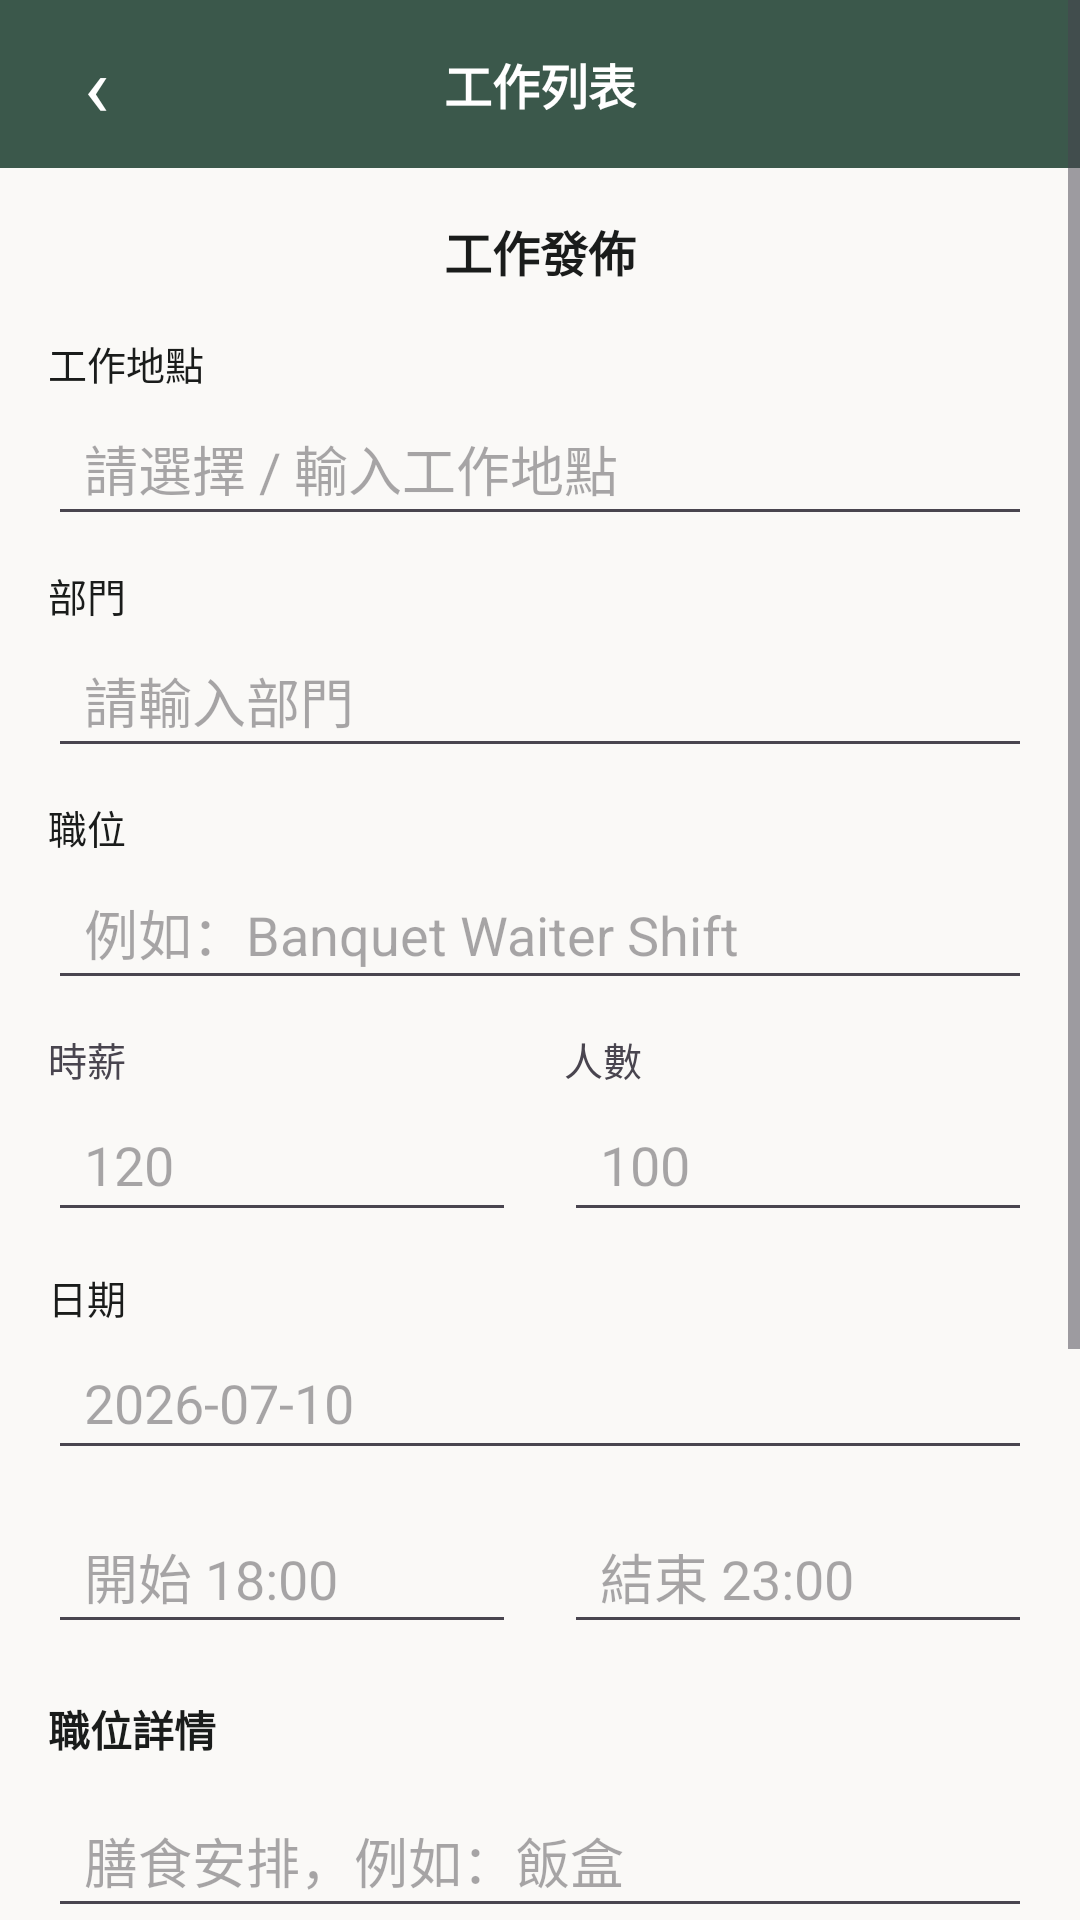

This screen was rendered from an Android layout file. Write that file and the resources it references.
<!-- AndroidManifest.xml: application theme Theme.CasualApp -->
<!-- res/layout/activity_create_job.xml -->
<?xml version="1.0" encoding="utf-8"?>
<ScrollView xmlns:android="http://schemas.android.com/apk/res/android"
    android:layout_width="match_parent"
    android:layout_height="match_parent"
    android:background="@color/background">

    <LinearLayout
        android:layout_width="match_parent"
        android:layout_height="wrap_content"
        android:orientation="vertical">

        <LinearLayout
            android:layout_width="match_parent"
            android:layout_height="56dp"
            android:background="@color/primary_dark"
            android:gravity="center_vertical"
            android:orientation="horizontal"
            android:paddingHorizontal="12dp">

            <TextView
                android:id="@+id/btnBack"
                android:layout_width="40dp"
                android:layout_height="40dp"
                android:gravity="center"
                android:text="‹"
                android:textColor="@color/on_primary"
                android:textSize="28sp" />

            <TextView
                android:layout_width="0dp"
                android:layout_height="wrap_content"
                android:layout_weight="1"
                android:gravity="center"
                android:text="工作列表"
                android:textColor="@color/on_primary"
                android:textSize="16sp"
                android:textStyle="bold" />

            <View
                android:layout_width="40dp"
                android:layout_height="40dp" />
        </LinearLayout>

        <LinearLayout
            android:layout_width="match_parent"
            android:layout_height="wrap_content"
            android:orientation="vertical"
            android:padding="16dp">

            <TextView
                android:layout_width="match_parent"
                android:layout_height="wrap_content"
                android:text="工作發佈"
                android:textColor="@color/on_surface"
                android:textSize="16sp"
                android:textStyle="bold"
                android:gravity="center"
                android:layout_marginBottom="16dp" />

            <TextView
                android:layout_width="match_parent"
                android:layout_height="wrap_content"
                android:text="工作地點"
                android:textColor="@color/on_surface"
                android:textSize="13sp" />

            <EditText
                android:id="@+id/etWorkplace"
                android:layout_width="match_parent"
                android:layout_height="48dp"
                android:hint="請選擇 / 輸入工作地點"
                android:inputType="text"
                android:paddingHorizontal="12dp"
                android:layout_marginBottom="10dp" />

            <TextView
                android:layout_width="match_parent"
                android:layout_height="wrap_content"
                android:text="部門"
                android:textColor="@color/on_surface"
                android:textSize="13sp" />

            <EditText
                android:id="@+id/etDepartment"
                android:layout_width="match_parent"
                android:layout_height="48dp"
                android:hint="請輸入部門"
                android:inputType="text"
                android:paddingHorizontal="12dp"
                android:layout_marginBottom="10dp" />

            <TextView
                android:layout_width="match_parent"
                android:layout_height="wrap_content"
                android:text="職位"
                android:textColor="@color/on_surface"
                android:textSize="13sp" />

            <EditText
                android:id="@+id/etPosition"
                android:layout_width="match_parent"
                android:layout_height="48dp"
                android:hint="例如：Banquet Waiter Shift"
                android:inputType="text"
                android:paddingHorizontal="12dp"
                android:layout_marginBottom="10dp" />

            <LinearLayout
                android:layout_width="match_parent"
                android:layout_height="wrap_content"
                android:orientation="horizontal">

                <LinearLayout
                    android:layout_width="0dp"
                    android:layout_height="wrap_content"
                    android:layout_weight="1"
                    android:orientation="vertical"
                    android:layout_marginEnd="8dp">

                    <TextView
                        android:layout_width="match_parent"
                        android:layout_height="wrap_content"
                        android:text="時薪"
                        android:textSize="13sp" />

                    <EditText
                        android:id="@+id/etHourlyRate"
                        android:layout_width="match_parent"
                        android:layout_height="48dp"
                        android:hint="120"
                        android:inputType="numberDecimal"
                        android:paddingHorizontal="12dp" />
                </LinearLayout>

                <LinearLayout
                    android:layout_width="0dp"
                    android:layout_height="wrap_content"
                    android:layout_weight="1"
                    android:orientation="vertical"
                    android:layout_marginStart="8dp">

                    <TextView
                        android:layout_width="match_parent"
                        android:layout_height="wrap_content"
                        android:text="人數"
                        android:textSize="13sp" />

                    <EditText
                        android:id="@+id/etTotalSlots"
                        android:layout_width="match_parent"
                        android:layout_height="48dp"
                        android:hint="100"
                        android:inputType="number"
                        android:paddingHorizontal="12dp" />
                </LinearLayout>
            </LinearLayout>

            <TextView
                android:layout_width="match_parent"
                android:layout_height="wrap_content"
                android:text="日期"
                android:textColor="@color/on_surface"
                android:textSize="13sp"
                android:layout_marginTop="12dp" />

            <EditText
                android:id="@+id/etDate"
                android:layout_width="match_parent"
                android:layout_height="48dp"
                android:hint="2026-07-10"
                android:inputType="date"
                android:paddingHorizontal="12dp"
                android:layout_marginBottom="10dp" />

            <LinearLayout
                android:layout_width="match_parent"
                android:layout_height="wrap_content"
                android:orientation="horizontal">

                <EditText
                    android:id="@+id/etStartTime"
                    android:layout_width="0dp"
                    android:layout_height="48dp"
                    android:layout_weight="1"
                    android:hint="開始 18:00"
                    android:inputType="time"
                    android:paddingHorizontal="12dp"
                    android:layout_marginEnd="8dp" />

                <EditText
                    android:id="@+id/etEndTime"
                    android:layout_width="0dp"
                    android:layout_height="48dp"
                    android:layout_weight="1"
                    android:hint="結束 23:00"
                    android:inputType="time"
                    android:paddingHorizontal="12dp"
                    android:layout_marginStart="8dp" />
            </LinearLayout>

            <TextView
                android:layout_width="match_parent"
                android:layout_height="wrap_content"
                android:text="職位詳情"
                android:textColor="@color/on_surface"
                android:textSize="14sp"
                android:textStyle="bold"
                android:layout_marginTop="18dp"
                android:layout_marginBottom="8dp" />

            <EditText
                android:id="@+id/etMeal"
                android:layout_width="match_parent"
                android:layout_height="48dp"
                android:hint="膳食安排，例如：飯盒"
                android:inputType="text"
                android:paddingHorizontal="12dp"
                android:layout_marginBottom="8dp" />

            <LinearLayout
                android:layout_width="match_parent"
                android:layout_height="wrap_content"
                android:orientation="horizontal"
                android:layout_marginBottom="8dp">

                <CheckBox
                    android:id="@+id/cbCantonese"
                    android:layout_width="wrap_content"
                    android:layout_height="wrap_content"
                    android:text="廣東話" />

                <CheckBox
                    android:id="@+id/cbMandarin"
                    android:layout_width="wrap_content"
                    android:layout_height="wrap_content"
                    android:text="普通話" />

                <CheckBox
                    android:id="@+id/cbEnglish"
                    android:layout_width="wrap_content"
                    android:layout_height="wrap_content"
                    android:text="英文" />
            </LinearLayout>

            <EditText
                android:id="@+id/etNotes"
                android:layout_width="match_parent"
                android:layout_height="100dp"
                android:gravity="top"
                android:hint="備注"
                android:inputType="textMultiLine"
                android:padding="12dp"
                android:layout_marginBottom="12dp" />

            <Button
                android:id="@+id/btnSave"
                android:layout_width="160dp"
                android:layout_height="48dp"
                android:layout_gravity="center_horizontal"
                android:layout_marginTop="8dp"
                android:layout_marginBottom="20dp"
                android:text="保存"
                android:textColor="@color/on_primary"
                android:backgroundTint="@color/primary_dark" />

        </LinearLayout>
    </LinearLayout>
</ScrollView>
<!-- resources referenced by this layout -->
<resources>
  <color name="background">#faf9f7</color>
  <color name="on_primary">#ffffff</color>
  <color name="on_surface">#1a1c1b</color>
  <color name="primary_dark">#3b584b</color>
  <style name="Theme.CasualApp" parent="Base.Theme.CasualApp" />
  <style name="Base.Theme.CasualApp" parent="Theme.Material3.DayNight.NoActionBar">
          
          
      </style>
</resources>
